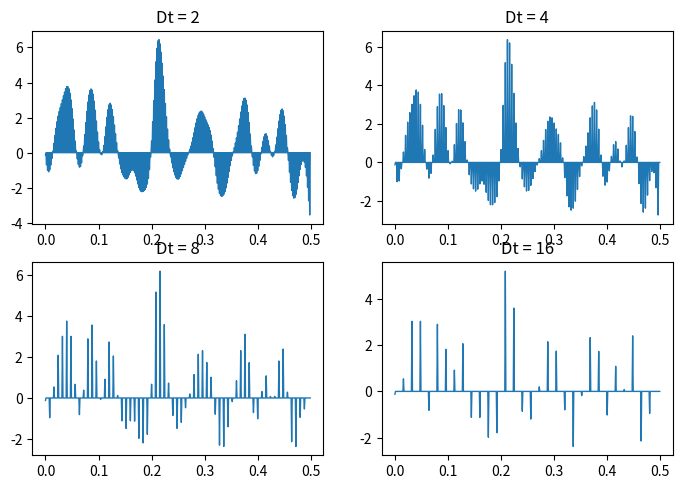

Reproduce this figure in Python. (Note: this script raises an exception after producing the figure.)
import os
import numpy as np
import matplotlib.pyplot as plt
from scipy import signal, fft

# Параметри сигналу
a = 0  # Середнє значення
b = 10  # Стандартне відхилення
n = 500  # Кількість точок
Fs = 1000  # Частота дискретизації (Гц)
F_max = 29  # Максимальна частота сигналу (Гц)
F_filter = 36  # Полоса пропуску фільтру

# Генерація випадкового сигналу
signal_data = np.random.normal(a, b, n)

# Визначення часу
time_values = np.arange(n) / Fs

# Нормування частоти
w = F_max / (Fs / 2)

# Розрахунок параметрів ФНЧ
sos = signal.butter(3, w, 'low', output='sos')

# Двонаправлена фільтрація
filtered_signal = signal.sosfiltfilt(sos, signal_data)


# Функція для побудови графіків
def plot_signal(x, y, title, xlabel, ylabel, filename):
    save_dir = "./figures"
    os.makedirs(save_dir, exist_ok=True)
    save_path = f"{save_dir}/{filename}.png"
    fig, ax = plt.subplots(figsize=(21 / 2.54, 14 / 2.54))
    ax.plot(x, y, linewidth=1, color='tab:blue')
    ax.set_xlabel(xlabel, fontsize=14)
    ax.set_ylabel(ylabel, fontsize=14)
    ax.set_title(title, fontsize=14)
    ax.grid(True, linestyle='--', linewidth=0.5, alpha=0.7)
    fig.savefig(save_path, dpi=600)
    plt.show()


# Дискретизація сигналу
dt_values = [2, 4, 8, 16]
discrete_signals = []
discrete_spectrums = []
restored_signals = []
discrepancy_vars = []
snr_values = []

for Dt in dt_values:
    discrete_signal = np.zeros(n)
    for i in range(0, round(n / Dt)):
        discrete_signal[i * Dt] = filtered_signal[i * Dt]
    discrete_signals.append(discrete_signal)

    # Розрахунок спектру
    spectrum = fft.fft(discrete_signal)
    spectrum_shifted = np.abs(fft.fftshift(spectrum))
    discrete_spectrums.append(spectrum_shifted)

    # Відновлення сигналу
    w_filter = F_filter / (Fs / 2)
    sos_filter = signal.butter(3, w_filter, 'low', output='sos')
    restored_signal = signal.sosfiltfilt(sos_filter, discrete_signal)
    restored_signals.append(restored_signal)

    # Розрахунок похибок
    error = restored_signal - filtered_signal
    variance_error = np.var(error)
    discrepancy_vars.append(variance_error)
    snr = np.var(filtered_signal) / variance_error if variance_error != 0 else np.inf
    snr_values.append(snr)

# Побудова графіків дискретизованих сигналів
fig, axes = plt.subplots(2, 2, figsize=(21 / 2.54, 14 / 2.54))
for i, ax in enumerate(axes.flat):
    ax.plot(time_values, discrete_signals[i], linewidth=1)
    ax.set_title(f'Dt = {dt_values[i]}', fontsize=12)
fig.savefig("./figures/discrete_signals.png", dpi=600)
plt.show()

# Побудова графіку дисперсії
plt.figure(figsize=(21 / 2.54, 14 / 2.54))
plt.plot(dt_values, discrepancy_vars, marker='o', linestyle='-', color='r')
plt.xlabel("Крок дискретизації (Dt)", fontsize=14)
plt.ylabel("Дисперсія", fontsize=14)
plt.title("Залежність дисперсії від Dt", fontsize=14)
plt.grid(True, linestyle='--', linewidth=0.5, alpha=0.7)
plt.savefig("./figures/discrepancy_variance.png", dpi=600)
plt.show()

# Побудова графіку SNR
plt.figure(figsize=(21 / 2.54, 14 / 2.54))
plt.plot(dt_values, snr_values, marker='o', linestyle='-', color='g')
plt.xlabel("Крок дискретизації (Dt)", fontsize=14)
plt.ylabel("SNR", fontsize=14)
plt.title("Співвідношення сигнал-шум (SNR)", fontsize=14)
plt.grid(True, linestyle='--', linewidth=0.5, alpha=0.7)
plt.savefig("./figures/snr.png", dpi=600)
plt.show()
